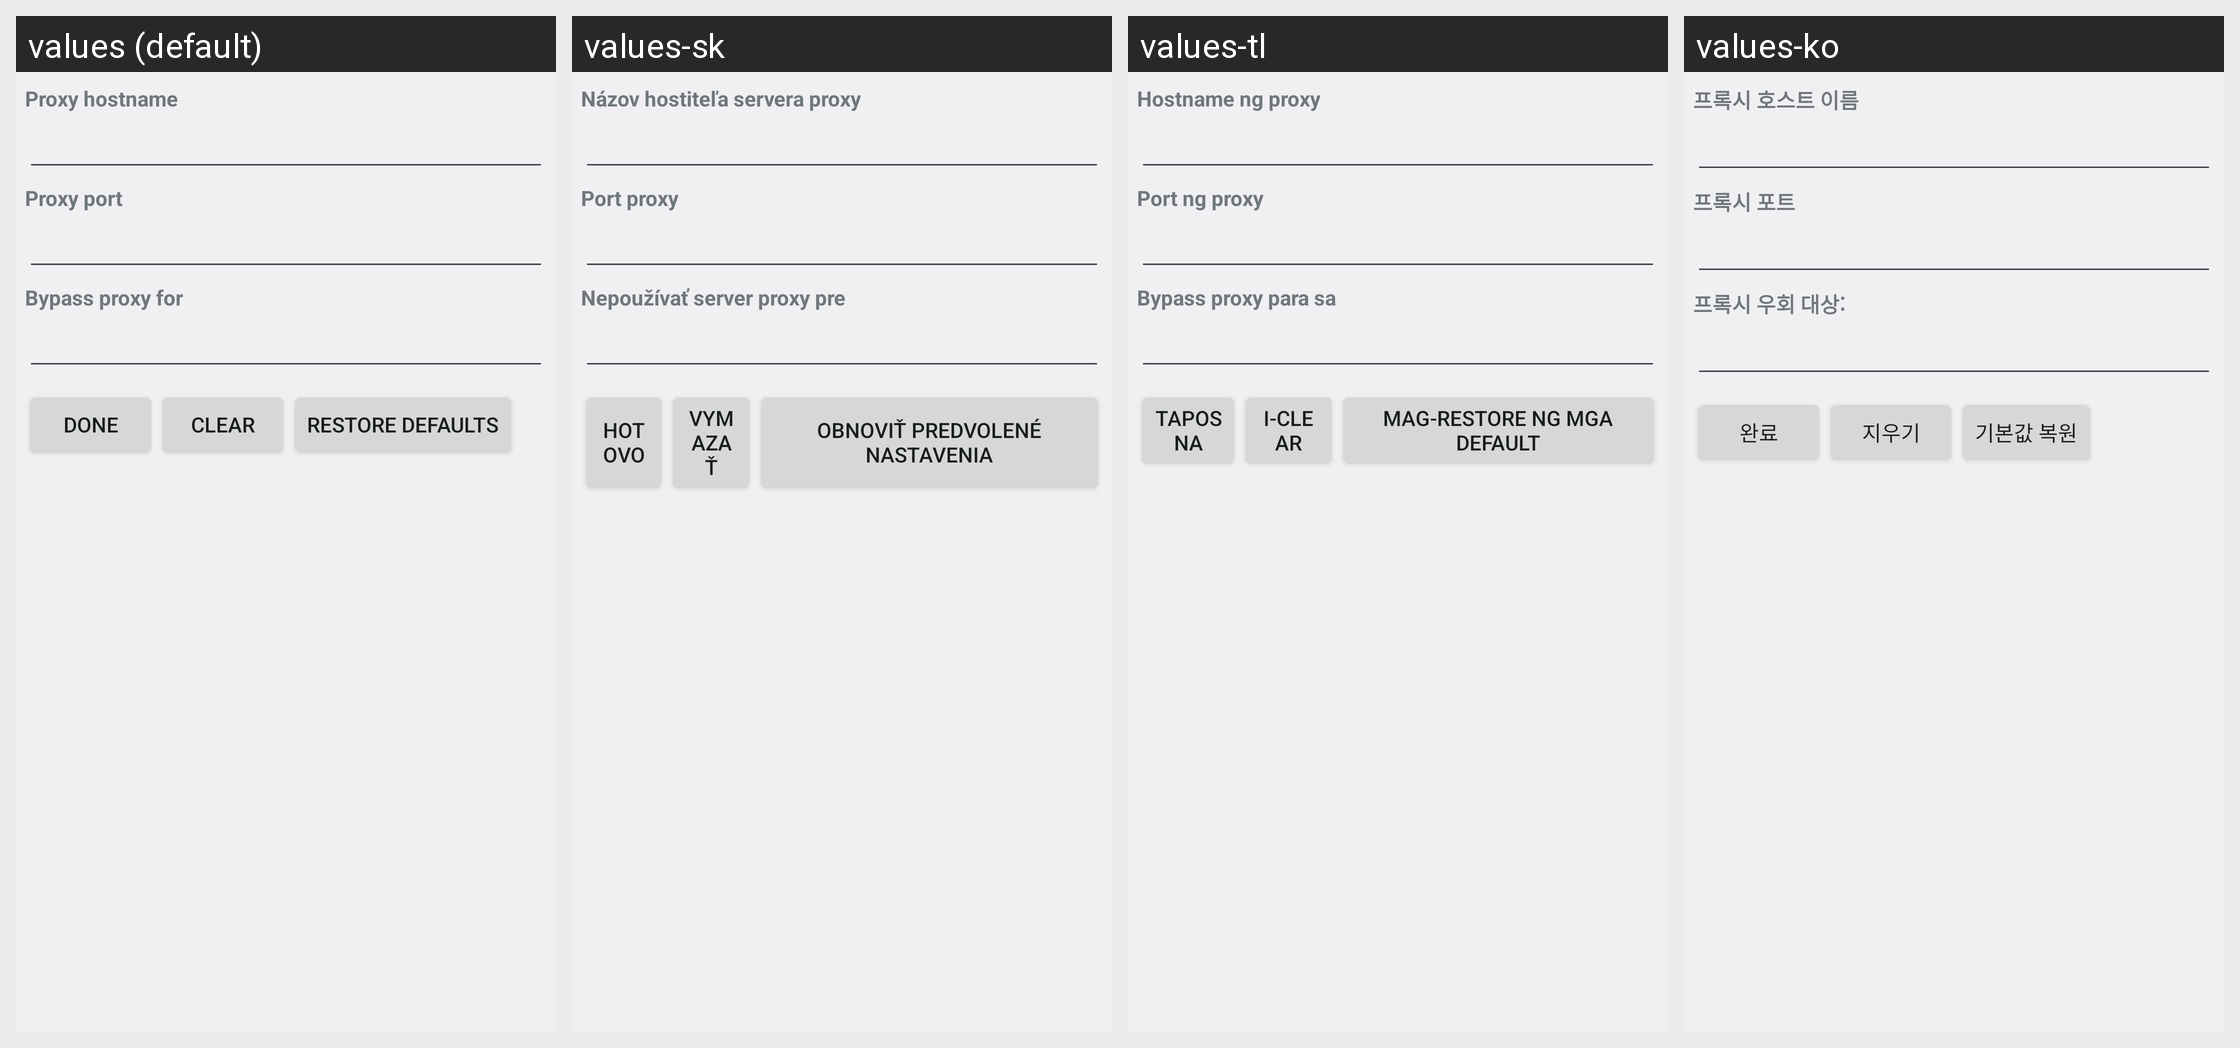

The same Android screen rendered under several of its app's locales, left to right. List the strings drawn on it with the default value and each locale's translation.
Android screen res/layout/proxy.xml rendered under 4 locales, left to right: values (default), values-sk, values-tl, values-ko. Device: Nexus 5 (rendered at 1080×1920; each locale shown at half size, 540×960, under a caption strip naming it); theme Theme.Holo.
Other locales in the repository, not shown: values-af, values-am, values-ar, values-bs, values-ca, values-cs, values-da, values-de, values-en, values-en-rCA, values-en-rGB, values-es, values-es-rES, values-es-rUS, values-et, values-eu, values-fa, values-fi, values-fr, values-fr-rCA, values-gl, values-hr, values-hu, values-in, values-is, values-it, values-iw, values-ja, values-jv, values-kk, values-lt, values-lv, values-mk, values-ms, values-nb, values-nl, values-pl, values-pt, values-pt-rBR, values-pt-rPT, values-rm, values-ro, values-ru, values-sl, values-sq, values-sr, values-su, values-sv, values-sw, values-tr, values-uk, values-vi, values-zh-rCN, values-zh-rHK, values-zh-rTW, values-zu, values-zz-rZZ.
Strings drawn on this screen, with the default value and each locale's value (text and hints the layout hard-codes, and strings that could not be matched under every locale, appear in the picture but are not listed):

proxy_hostname_label
  values: Proxy hostname
  values-sk: Názov hostiteľa servera proxy
  values-tl: Hostname ng proxy
  values-ko: 프록시 호스트 이름

proxy_port_label
  values: Proxy port
  values-sk: Port proxy
  values-tl: Port ng proxy
  values-ko: 프록시 포트

proxy_exclusionlist_label
  values: Bypass proxy for
  values-sk: Nepoužívať server proxy pre
  values-tl: Bypass proxy para sa
  values-ko: 프록시 우회 대상:

proxy_action_text
  values: Done
  values-sk: Hotovo
  values-tl: Tapos na
  values-ko: 완료

proxy_clear_text
  values: Clear
  values-sk: Vymazať
  values-tl: I-clear
  values-ko: 지우기

proxy_defaultView_text
  values: Restore defaults
  values-sk: Obnoviť predvolené nastavenia
  values-tl: Mag-restore ng mga default
  values-ko: 기본값 복원
